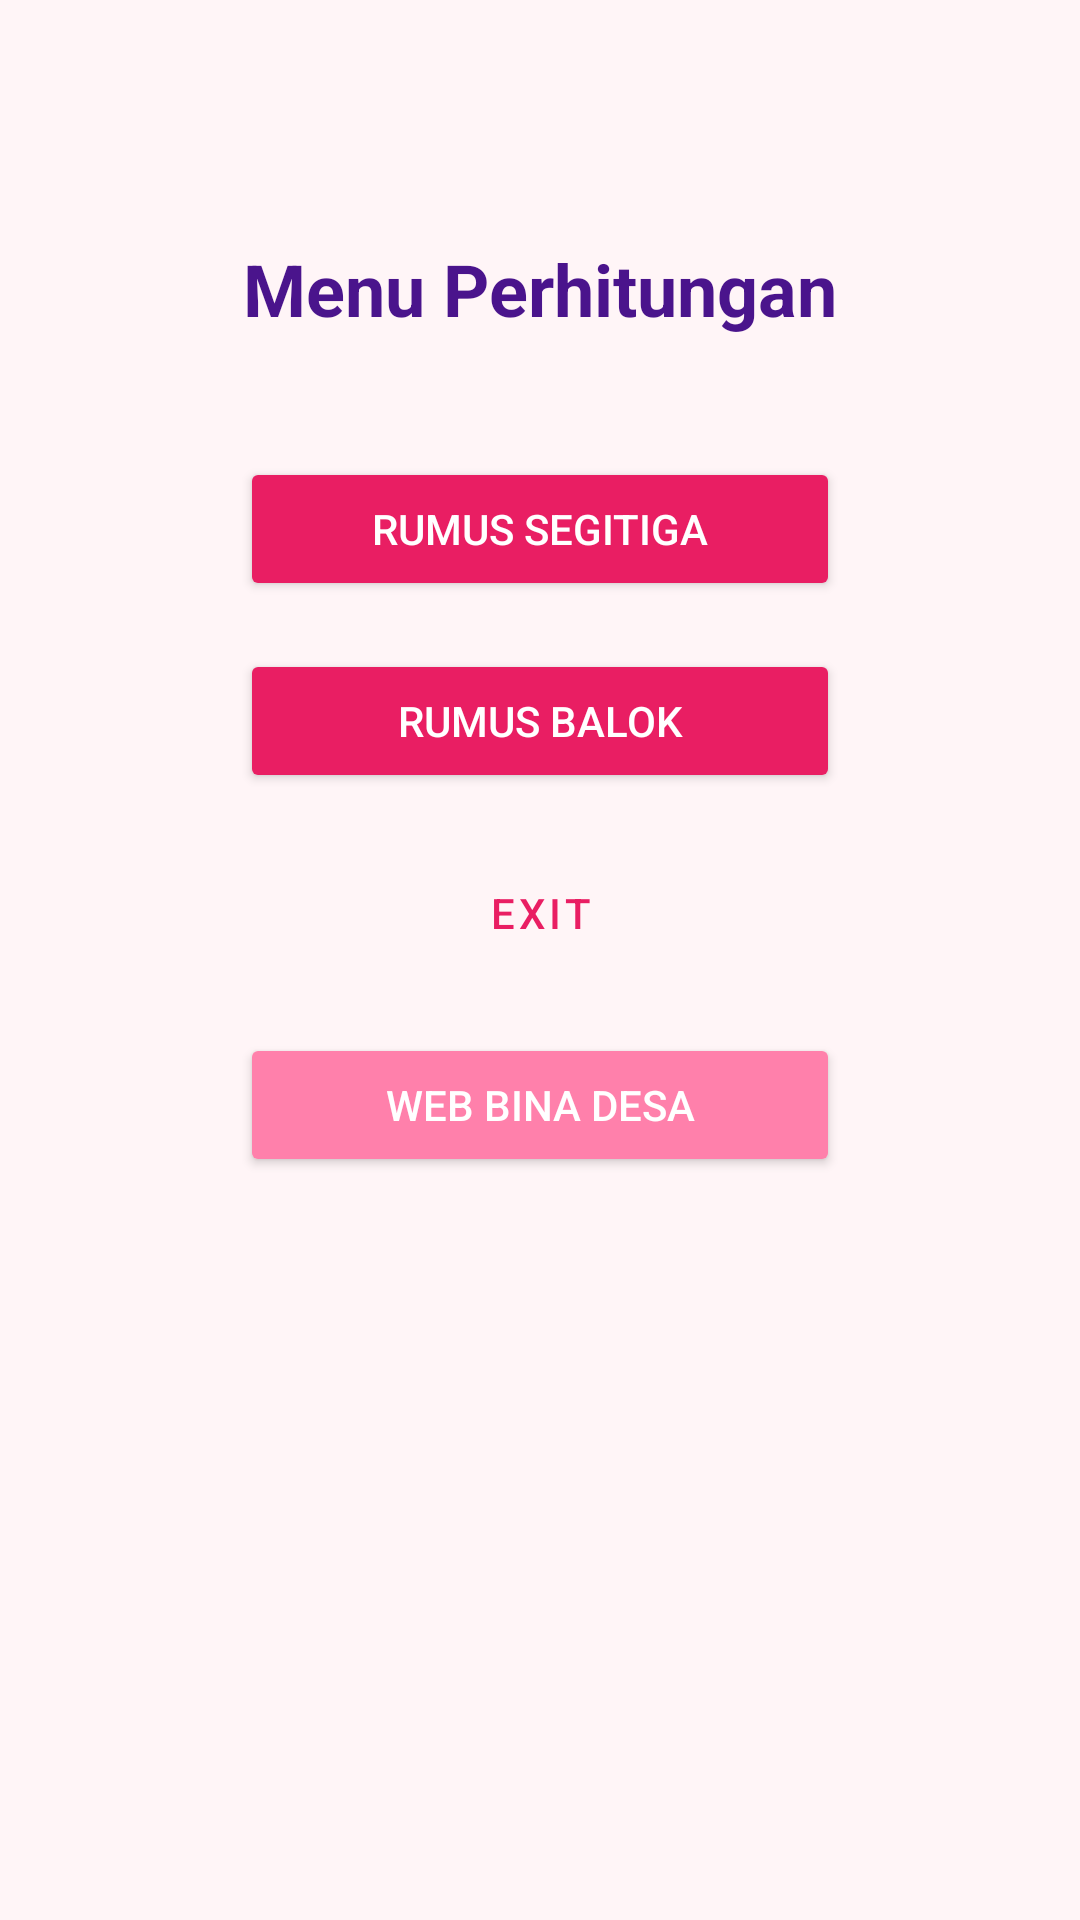

Android layout source for this screen:
<!-- AndroidManifest.xml: application theme Theme.Zorashape -->
<!-- res/layout/activity_main.xml -->
<?xml version="1.0" encoding="utf-8"?>
<androidx.constraintlayout.widget.ConstraintLayout
    xmlns:android="http://schemas.android.com/apk/res/android"
    xmlns:app="http://schemas.android.com/apk/res-auto"
    xmlns:tools="http://schemas.android.com/tools"
    android:id="@+id/main"
    android:layout_width="match_parent"
    android:layout_height="match_parent"
    android:background="@color/bg_main"
    tools:context=".Home.pertemuan2.MainActivity">

    <TextView
        android:id="@+id/tvTitle"
        android:layout_width="wrap_content"
        android:layout_height="wrap_content"
        android:text="Menu Perhitungan"
        android:textSize="24sp"
        android:textStyle="bold"
        android:textColor="@color/text_dark"
        app:layout_constraintTop_toTopOf="parent"
        app:layout_constraintStart_toStartOf="parent"
        app:layout_constraintEnd_toEndOf="parent"
        android:layout_marginTop="80dp"/>

    <Button
        android:id="@+id/button"
        android:layout_width="200dp"
        android:layout_height="wrap_content"
        android:text="Rumus Segitiga"
        android:layout_marginTop="40dp"
        android:backgroundTint="@color/primary"
        android:textColor="@color/white"
        app:layout_constraintTop_toBottomOf="@id/tvTitle"
        app:layout_constraintStart_toStartOf="parent"
        app:layout_constraintEnd_toEndOf="parent"/>

    <Button
        android:id="@+id/button2"
        android:layout_width="200dp"
        android:layout_height="wrap_content"
        android:text="Rumus Balok"
        android:layout_marginTop="16dp"
        android:backgroundTint="@color/primary"
        android:textColor="@color/white"
        app:layout_constraintTop_toBottomOf="@id/button"
        app:layout_constraintStart_toStartOf="parent"
        app:layout_constraintEnd_toEndOf="parent"/>

    <Button
        android:id="@+id/button3"
        style="@style/Widget.MaterialComponents.Button.OutlinedButton"
        android:layout_width="200dp"
        android:layout_height="wrap_content"
        android:text="Exit"
        android:layout_marginTop="16dp"
        android:textColor="@color/primary"
        app:strokeColor="@color/primary"
        app:layout_constraintTop_toBottomOf="@id/button2"
        app:layout_constraintStart_toStartOf="parent"
        app:layout_constraintEnd_toEndOf="parent"/>

    <Button
        android:id="@+id/btnWeb"
        android:layout_width="200dp"
        android:layout_height="wrap_content"
        android:text="Web Bina Desa"
        android:layout_marginTop="16dp"
        android:backgroundTint="@color/secondary"
        android:textColor="@color/white"
        app:layout_constraintTop_toBottomOf="@id/button3"
        app:layout_constraintStart_toStartOf="parent"
        app:layout_constraintEnd_toEndOf="parent"/>

</androidx.constraintlayout.widget.ConstraintLayout>
<!-- resources referenced by this layout -->
<resources>
  <color name="bg_main">#FFF5F7</color>
  <color name="primary">#E91E63</color>
  <color name="secondary">#FF80AB</color>
  <color name="text_dark">#4A148C</color>
  <color name="white">#FFFFFF</color>
  <style name="Theme.Zorashape" parent="Base.Theme.Zorashape" />
  <style name="Base.Theme.Zorashape" parent="Theme.Material3.DayNight.NoActionBar">
          
          <item name="colorPrimary">@color/primary</item>
          <item name="colorSecondary">@color/secondary</item>
          <item name="android:windowBackground">@color/bg_main</item>
          <item name="colorPrimaryDark">@color/primary_dark</item>
          <item name="colorAccent">@color/accent</item>
      </style>
  <color name="primary_dark">#C2185B</color>
  <color name="accent">#F48FB1</color>
</resources>
